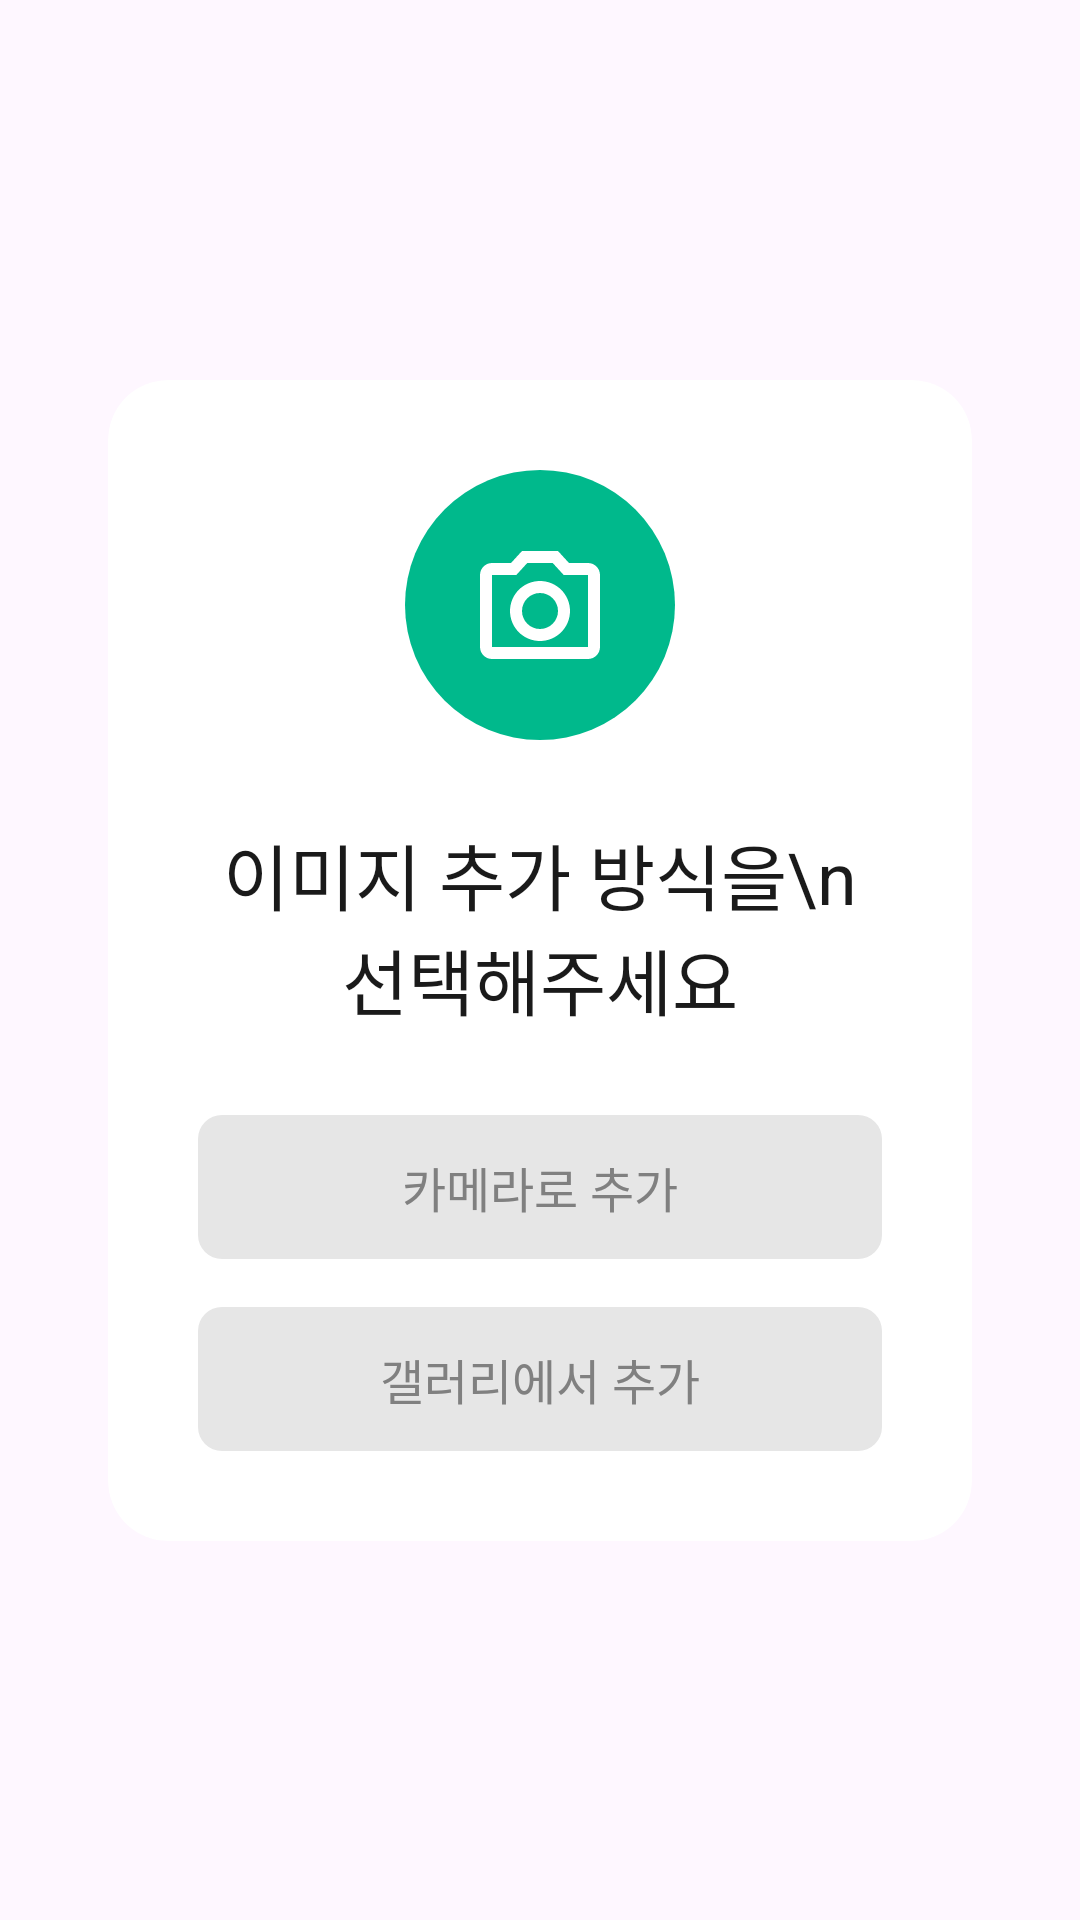

Reconstruct the res/layout file that produces this screen, plus the resources it refers to.
<!-- AndroidManifest.xml: application theme Theme.AnyDoc -->
<!-- res/layout/select_add_image_dialog.xml -->
<?xml version="1.0" encoding="utf-8"?>
<layout xmlns:android="http://schemas.android.com/apk/res/android"
    xmlns:app="http://schemas.android.com/apk/res-auto">

    <androidx.constraintlayout.widget.ConstraintLayout
        android:layout_width="match_parent"
        android:layout_height="match_parent">

        <androidx.cardview.widget.CardView
            android:layout_width="match_parent"
            android:layout_height="wrap_content"
            android:layout_marginStart="36dp"
            android:layout_marginEnd="36dp"
            app:cardCornerRadius="20dp"
            app:cardElevation="0dp"
            app:layout_constraintBottom_toBottomOf="parent"
            app:layout_constraintEnd_toEndOf="parent"
            app:layout_constraintStart_toStartOf="parent"
            app:layout_constraintTop_toTopOf="parent">

            <androidx.constraintlayout.widget.ConstraintLayout
                android:layout_width="match_parent"
                android:layout_height="match_parent"
                android:layout_margin="30dp"
                android:background="@color/anydoc_white">

                <ImageView
                    android:id="@+id/iv_add_image_camera"
                    android:layout_width="wrap_content"
                    android:layout_height="wrap_content"
                    android:src="@drawable/shape_primary_10_fill_circle"
                    app:layout_constraintEnd_toEndOf="parent"
                    app:layout_constraintStart_toStartOf="parent"
                    app:layout_constraintTop_toTopOf="parent" />

                <ImageView
                    android:layout_width="wrap_content"
                    android:layout_height="wrap_content"
                    android:src="@drawable/ic_add_image_camera"
                    app:layout_constraintBottom_toBottomOf="@id/iv_add_image_camera"
                    app:layout_constraintEnd_toEndOf="@id/iv_add_image_camera"
                    app:layout_constraintStart_toStartOf="@id/iv_add_image_camera"
                    app:layout_constraintTop_toTopOf="@id/iv_add_image_camera" />

                <TextView
                    android:id="@+id/tv_add_image"
                    android:layout_width="wrap_content"
                    android:layout_height="wrap_content"
                    android:layout_marginTop="27dp"
                    android:text="이미지 추가 방식을\n선택해주세요"
                    android:textAlignment="center"
                    android:textAppearance="@style/TextAppearance.AnyDoc.SemiBold.Title01"
                    app:layout_constraintEnd_toEndOf="parent"
                    app:layout_constraintStart_toStartOf="parent"
                    app:layout_constraintTop_toBottomOf="@id/iv_add_image_camera" />

                <androidx.appcompat.widget.AppCompatButton
                    android:id="@+id/btn_add_image_camera"
                    style="@style/AddImageButton"
                    android:layout_width="0dp"
                    android:layout_height="wrap_content"
                    android:layout_marginTop="28dp"
                    android:text="@string/tv_add_image_camera"
                    app:layout_constraintEnd_toEndOf="parent"
                    app:layout_constraintStart_toStartOf="parent"
                    app:layout_constraintTop_toBottomOf="@id/tv_add_image" />

                <androidx.appcompat.widget.AppCompatButton
                    android:id="@+id/btn_add_image_gallery"
                    style="@style/AddImageButton"
                    android:layout_width="0dp"
                    android:layout_height="wrap_content"
                    android:layout_marginTop="16dp"
                    android:text="@string/tv_add_image_gallery"
                    app:layout_constraintBottom_toBottomOf="parent"
                    app:layout_constraintEnd_toEndOf="parent"
                    app:layout_constraintStart_toStartOf="parent"
                    app:layout_constraintTop_toBottomOf="@id/btn_add_image_camera" />
            </androidx.constraintlayout.widget.ConstraintLayout>
        </androidx.cardview.widget.CardView>
    </androidx.constraintlayout.widget.ConstraintLayout>
</layout>
<!-- resources referenced by this layout -->
<resources>
  <color name="anydoc_white">#FFFFFF</color>
  <!-- drawable shape_primary_10_fill_circle (drawable) -->
  <?xml version="1.0" encoding="utf-8"?>
  <shape xmlns:android="http://schemas.android.com/apk/res/android"
      android:shape="oval">
      <size
          android:width="90dp"
          android:height="90dp" />
      <solid android:color="@color/anydoc_primary_10" />
  </shape>
  <string name="tv_add_image_camera">카메라로 추가</string>
  <string name="tv_add_image_gallery">갤러리에서 추가</string>
  <style name="AddImageButton" parent="Widget.AppCompat.Button.Borderless">
          <item name="android:background">@drawable/sel_add_image_btn</item>
          <item name="android:textAppearance">@style/TextAppearance.AnyDoc.SemiBold.Content01</item>
          <item name="android:textColor">@drawable/sel_add_image_btn_tv</item>
      </style>
  <style name="TextAppearance.AnyDoc.SemiBold.Title01">
          <item name="fontFamily">@font/font_pretendard_semibold</item>
          <item name="android:textSize">24sp</item>
          <item name="lineHeight">40dp</item>
      </style>
  <style name="Theme.AnyDoc" parent="Base.Theme.AnyDoc" />
  <color name="anydoc_primary_10">#00B98C</color>
  <!-- drawable sel_add_image_btn (drawable) -->
  <?xml version="1.0" encoding="utf-8"?>
  <selector xmlns:android="http://schemas.android.com/apk/res/android">
      <item android:drawable="@drawable/shape_green_8_rect" android:state_selected="true" />
      <item android:drawable="@drawable/shape_gray_8_rect" android:state_selected="false" />
  </selector>
  <style name="TextAppearance.AnyDoc.SemiBold.Content01">
          <item name="fontFamily">@font/font_pretendard_semibold</item>
          <item name="android:textSize">16sp</item>
          <item name="lineHeight">24dp</item>
      </style>
  <!-- drawable sel_add_image_btn_tv (drawable) -->
  <?xml version="1.0" encoding="utf-8"?>
  <selector xmlns:android="http://schemas.android.com/apk/res/android">
      <item android:color="@color/anydoc_white" android:state_selected="true" />
      <item android:color="@color/anydoc_neutral_50" android:state_selected="false" />
  </selector>
  <style name="Base.Theme.AnyDoc" parent="Theme.Material3.Light.NoActionBar">
          
          <item name="colorPrimary">@color/anydoc_primary_10</item>
          <item name="colorOnPrimary">@color/anydoc_white</item>
  
          
          <item name="colorSecondary">@color/anydoc_primary_99</item>
          <item name="colorSecondaryVariant">@color/anydoc_neutral_95</item>
          <item name="colorOnSecondary">@color/anydoc_neutral_10</item>
  
          
          <item name="android:statusBarColor">@android:color/transparent</item>
          <item name="android:windowLightStatusBar">true</item>
  
          
      </style>
  <!-- drawable shape_green_8_rect (drawable) -->
  <?xml version="1.0" encoding="utf-8"?>
  <shape xmlns:android="http://schemas.android.com/apk/res/android"
      android:shape="rectangle">
      <solid android:color="@color/anydoc_primary_10"/>
      <corners android:radius="8dp"/>
  </shape>
  <!-- drawable shape_gray_8_rect (drawable) -->
  <?xml version="1.0" encoding="utf-8"?>
  <shape xmlns:android="http://schemas.android.com/apk/res/android"
      android:shape="rectangle">
      <solid android:color="@color/anydoc_neutral_90"/>
      <corners android:radius="8dp"/>
  </shape>
  <color name="anydoc_neutral_50">#808080</color>
  <color name="anydoc_primary_99">#DDEFEB</color>
  <color name="anydoc_neutral_95">#F2F2F2</color>
  <color name="anydoc_neutral_10">#1A1A1A</color>
  <color name="anydoc_neutral_90">#E6E6E6</color>
</resources>
